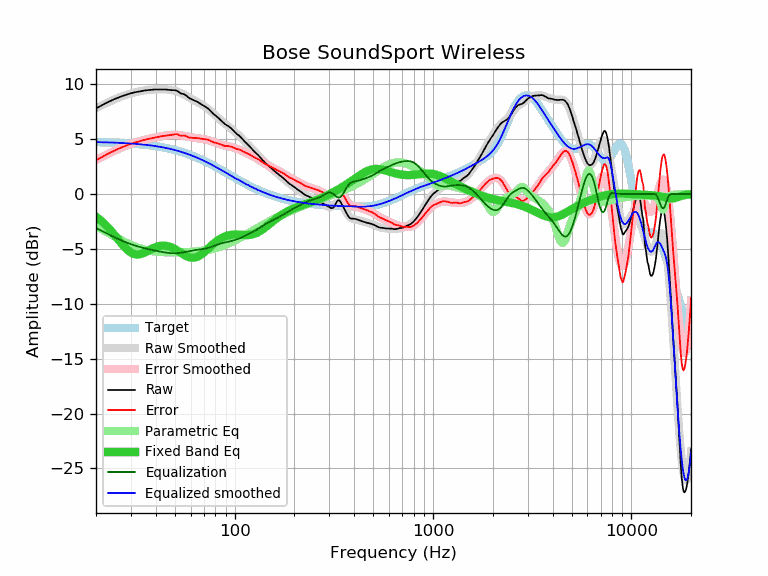

The table this chart was drawn from, first rows:
frequency, raw, error, smoothed, error_smoothed, equalization, parametric_eq, equalized_raw, equalized_smoothed, target
20, 7.80, 3.07, 7.82, 3.09, -3.09, -2.07, 4.71, 4.73, 4.73
21, 8.01, 3.29, 8.01, 3.29, -3.29, -2.37, 4.72, 4.72, 4.72
22, 8.20, 3.48, 8.19, 3.48, -3.48, -2.69, 4.72, 4.71, 4.71
23, 8.38, 3.68, 8.36, 3.65, -3.65, -3.05, 4.72, 4.70, 4.70
24, 8.53, 3.84, 8.51, 3.82, -3.82, -3.42, 4.71, 4.69, 4.69
25, 8.68, 4.00, 8.65, 3.97, -3.97, -3.80, 4.71, 4.68, 4.68
26, 8.80, 4.13, 8.78, 4.11, -4.11, -4.18, 4.68, 4.67, 4.67
27, 8.91, 4.26, 8.90, 4.24, -4.24, -4.54, 4.66, 4.65, 4.65
28, 9.01, 4.37, 9.00, 4.36, -4.36, -4.87, 4.64, 4.64, 4.64
29, 9.10, 4.48, 9.09, 4.47, -4.47, -5.13, 4.63, 4.62, 4.62
30, 9.18, 4.58, 9.17, 4.57, -4.57, -5.33, 4.61, 4.60, 4.60
31, 9.24, 4.65, 9.24, 4.66, -4.66, -5.46, 4.58, 4.58, 4.58
32, 9.30, 4.73, 9.30, 4.74, -4.74, -5.51, 4.56, 4.56, 4.56
33, 9.34, 4.80, 9.35, 4.81, -4.81, -5.50, 4.53, 4.54, 4.54
34, 9.39, 4.87, 9.39, 4.87, -4.87, -5.44, 4.51, 4.52, 4.52
35, 9.43, 4.93, 9.43, 4.93, -4.93, -5.35, 4.49, 4.50, 4.50
36, 9.46, 4.99, 9.46, 4.99, -4.99, -5.24, 4.47, 4.47, 4.47
37, 9.48, 5.03, 9.48, 5.04, -5.04, -5.12, 4.44, 4.45, 4.45
38, 9.50, 5.08, 9.50, 5.08, -5.08, -5.01, 4.41, 4.42, 4.42
39, 9.52, 5.13, 9.52, 5.13, -5.13, -4.92, 4.39, 4.39, 4.39
40, 9.53, 5.17, 9.53, 5.17, -5.17, -4.84, 4.36, 4.36, 4.36
41, 9.53, 5.20, 9.54, 5.21, -5.21, -4.77, 4.32, 4.33, 4.33
42, 9.54, 5.24, 9.54, 5.24, -5.24, -4.73, 4.29, 4.30, 4.30
43, 9.54, 5.27, 9.54, 5.28, -5.28, -4.71, 4.26, 4.27, 4.27
44, 9.53, 5.29, 9.54, 5.31, -5.31, -4.70, 4.22, 4.23, 4.23
45, 9.52, 5.32, 9.53, 5.33, -5.33, -4.72, 4.18, 4.20, 4.20
46, 9.50, 5.34, 9.52, 5.36, -5.36, -4.75, 4.14, 4.16, 4.16
47, 9.49, 5.36, 9.50, 5.37, -5.37, -4.80, 4.11, 4.12, 4.12
48, 9.47, 5.38, 9.47, 5.39, -5.39, -4.86, 4.08, 4.09, 4.09
49, 9.46, 5.41, 9.44, 5.39, -5.39, -4.94, 4.06, 4.05, 4.05
50, 9.46, 5.45, 9.40, 5.39, -5.39, -5.02, 4.06, 4.01, 4.01
51, 9.42, 5.45, 9.35, 5.39, -5.39, -5.11, 4.03, 3.96, 3.96
52, 9.33, 5.41, 9.30, 5.38, -5.38, -5.20, 3.95, 3.92, 3.92
53, 9.21, 5.33, 9.24, 5.36, -5.36, -5.30, 3.85, 3.88, 3.88
54, 9.15, 5.32, 9.17, 5.34, -5.34, -5.40, 3.81, 3.83, 3.83
55, 9.12, 5.33, 9.10, 5.31, -5.31, -5.49, 3.80, 3.79, 3.79
56, 9.07, 5.33, 9.03, 5.29, -5.29, -5.57, 3.78, 3.74, 3.74
57, 8.97, 5.27, 8.95, 5.26, -5.26, -5.64, 3.71, 3.69, 3.69
58, 8.85, 5.20, 8.87, 5.23, -5.23, -5.70, 3.62, 3.65, 3.65
59, 8.74, 5.14, 8.80, 5.20, -5.20, -5.75, 3.54, 3.60, 3.60
60, 8.68, 5.13, 8.72, 5.18, -5.18, -5.78, 3.50, 3.55, 3.55
61, 8.62, 5.12, 8.65, 5.15, -5.15, -5.80, 3.47, 3.50, 3.50
62, 8.57, 5.12, 8.58, 5.13, -5.13, -5.80, 3.44, 3.45, 3.45
63, 8.51, 5.11, 8.51, 5.11, -5.11, -5.78, 3.40, 3.40, 3.40
64, 8.45, 5.10, 8.44, 5.10, -5.10, -5.75, 3.35, 3.34, 3.34
65, 8.39, 5.10, 8.37, 5.08, -5.08, -5.70, 3.31, 3.29, 3.29
66, 8.32, 5.08, 8.31, 5.07, -5.07, -5.64, 3.25, 3.24, 3.24
67, 8.24, 5.05, 8.24, 5.05, -5.05, -5.57, 3.19, 3.19, 3.19
68, 8.17, 5.03, 8.17, 5.04, -5.04, -5.49, 3.13, 3.13, 3.13
69, 8.10, 5.02, 8.10, 5.02, -5.02, -5.41, 3.08, 3.08, 3.08
70, 8.03, 5.00, 8.03, 5.00, -5.00, -5.32, 3.03, 3.03, 3.03
71, 7.96, 4.99, 7.95, 4.98, -4.98, -5.22, 2.98, 2.97, 2.97
72, 7.89, 4.97, 7.87, 4.95, -4.95, -5.12, 2.93, 2.92, 2.92
73, 7.83, 4.96, 7.79, 4.93, -4.93, -5.02, 2.90, 2.86, 2.86
74, 7.74, 4.93, 7.71, 4.90, -4.90, -4.92, 2.84, 2.81, 2.81
75, 7.63, 4.87, 7.62, 4.86, -4.86, -4.83, 2.77, 2.76, 2.76
76, 7.53, 4.83, 7.53, 4.83, -4.83, -4.73, 2.70, 2.70, 2.70
77, 7.42, 4.77, 7.44, 4.79, -4.79, -4.64, 2.63, 2.65, 2.65
78, 7.32, 4.73, 7.35, 4.75, -4.75, -4.55, 2.56, 2.59, 2.59
79, 7.23, 4.69, 7.25, 4.72, -4.72, -4.47, 2.51, 2.54, 2.54
... 553 more rows
